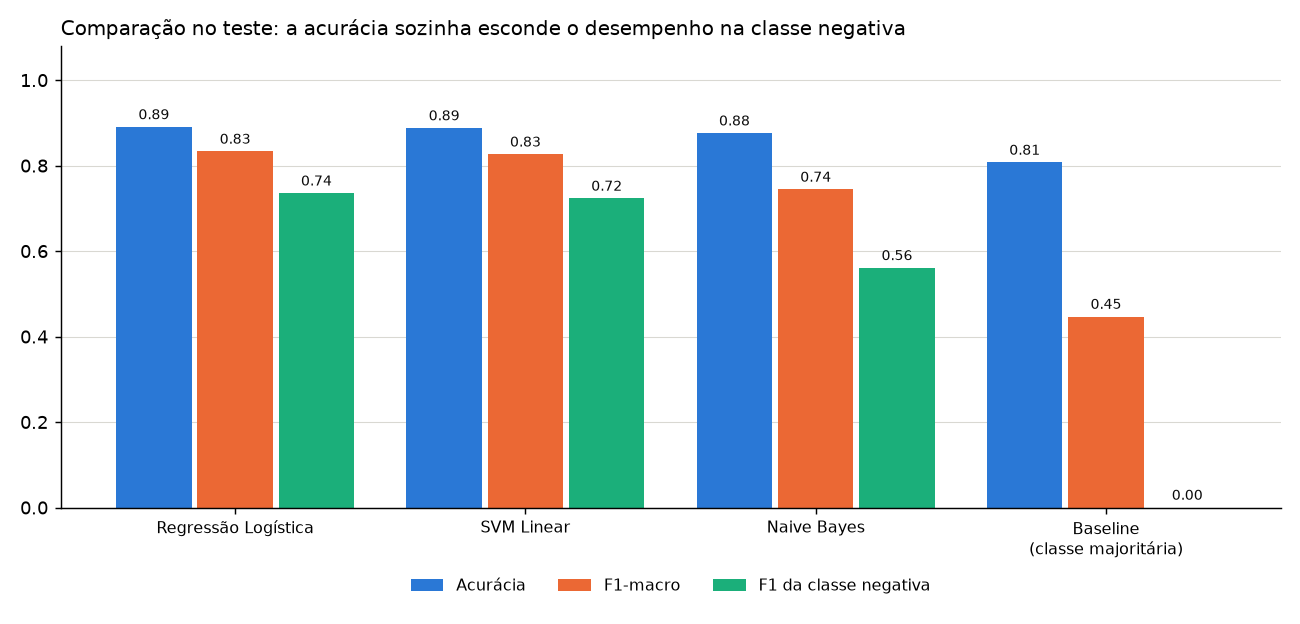

Data behind this chart, as committed beside it:
modelo, acuracia, acuracia_balanceada, precisao_neg, recall_neg, f1_neg, precisao_pos, recall_pos, f1_pos, f1_macro, f1_macro_cv_media, f1_macro_cv_desvio
Regressão Logística, 0.8904, 0.8521, 0.6878, 0.7898, 0.7353, 0.948, 0.9144, 0.9309, 0.8331, 0.8305, 0.0034
SVM Linear, 0.8878, 0.8396, 0.6888, 0.7612, 0.7232, 0.9416, 0.9179, 0.9296, 0.8264, 0.8278, 0.0033
Naive Bayes, 0.8758, 0.699, 0.8806, 0.4113, 0.5607, 0.8754, 0.9867, 0.9277, 0.7442, 0.6892, 0.0063
Baseline (classe majoritária), 0.8073, 0.5, 0.0, 0.0, 0.0, 0.8073, 1.0, 0.8934, 0.4467, 0.4467, 0.0
